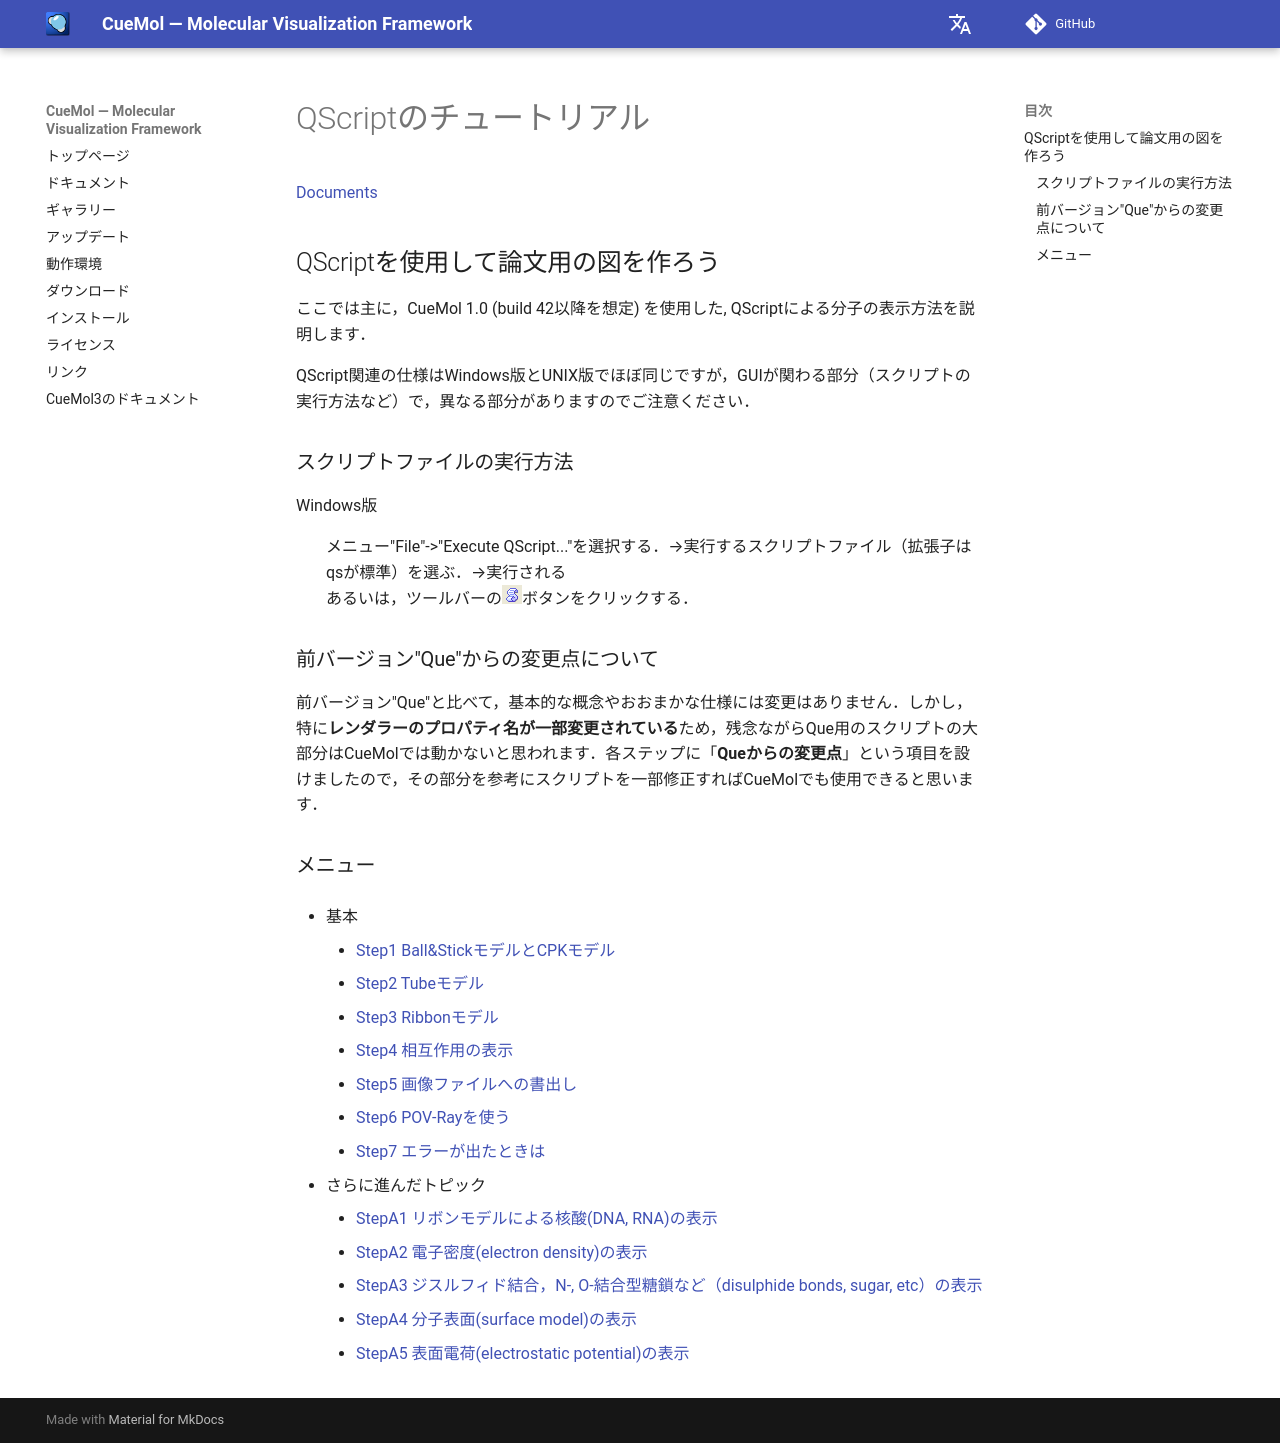

repository: CueMol/cuemol2_docs · page: Documents/QScriptのチュートリアル/index.html · generator: mkdocs

[Documents](../../Documents)

## QScriptを使用して論文用の図を作ろう

ここでは主に，CueMol 1.0 (build 42以降を想定) を使用した, QScriptによる分子の表示方法を説明します．

QScript関連の仕様はWindows版とUNIX版でほぼ同じですが，GUIが関わる部分（スクリプトの実行方法など）で，異なる部分がありますのでご注意ください．

### スクリプトファイルの実行方法

Windows版
:   メニュー"File"->"Execute QScript..."を選択する．→実行するスクリプトファイル（拡張子はqsが標準）を選ぶ．→実行される<br/>
あるいは，ツールバーの![execscr](../../assets/images/Documents/QScriptのチュートリアル/execscr.png)ボタンをクリックする．


### 前バージョン"Que"からの変更点について
前バージョン"Que"と比べて，基本的な概念やおおまかな仕様には変更はありません．しかし，特に**レンダラーのプロパティ名が一部変更されている**ため，残念ながらQue用のスクリプトの大部分はCueMolでは動かないと思われます．各ステップに「**Queからの変更点**」という項目を設けましたので，その部分を参考にスクリプトを一部修正すればCueMolでも使用できると思います．
### メニュー

* 基本
    * [Step1 Ball&StickモデルとCPKモデル](../../Documents/QScriptのチュートリアル/Step1)
    * [Step2 Tubeモデル](../../Documents/QScriptのチュートリアル/Step2)
    * [Step3 Ribbonモデル](../../Documents/QScriptのチュートリアル/Step3)
    * [Step4 相互作用の表示](../../Documents/QScriptのチュートリアル/Step4)
    * [Step5 画像ファイルへの書出し](../../Documents/QScriptのチュートリアル/Step5)
    * [Step6 POV-Rayを使う](../../Documents/QScriptのチュートリアル/Step6)
    * [Step7 エラーが出たときは](../../Documents/QScriptのチュートリアル/Step7)

* さらに進んだトピック 
    * [StepA1 リボンモデルによる核酸(DNA, RNA)の表示](../../Documents/QScriptのチュートリアル/StepA1)
    * [StepA2 電子密度(electron density)の表示](../../Documents/QScriptのチュートリアル/StepA2)
    * [StepA3 ジスルフィド結合，N-, O-結合型糖鎖など（disulphide bonds, sugar, etc）の表示](../../Documents/QScriptのチュートリアル/StepA3)
    * [StepA4 分子表面(surface model)の表示](../../Documents/QScriptのチュートリアル/StepA4)
    * [StepA5 表面電荷(electrostatic potential)の表示](../../Documents/QScriptのチュートリアル/StepA5)
